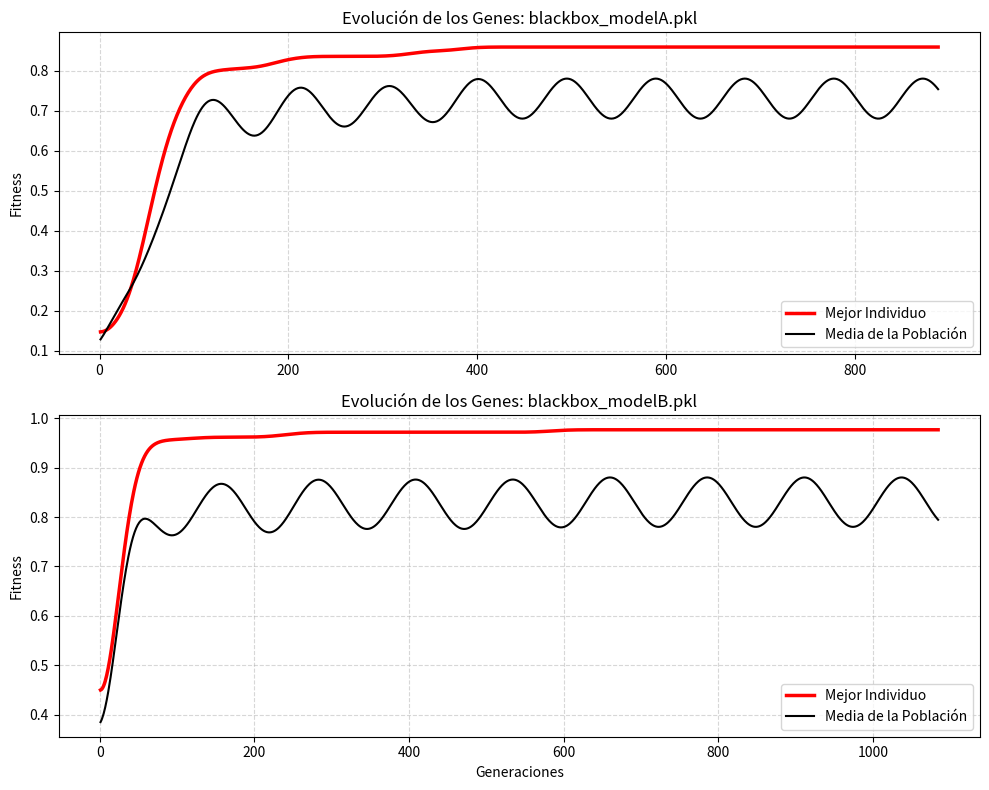
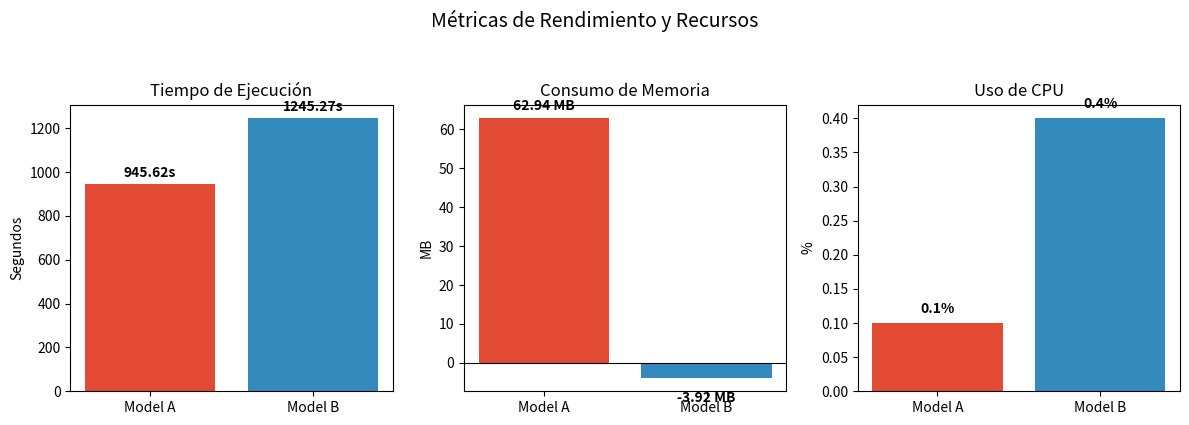

Write the Python code that produced these figures, in order.
import matplotlib.pyplot as plt
import numpy as np
import os
from scipy.ndimage import gaussian_filter1d

# Datos extraídos directamente de tu log
gens_A = [1, 3, 4, 5, 6, 24, 33, 34, 41, 43, 53, 55, 58, 65, 67, 68, 69, 73, 76, 81, 91, 92, 96, 97, 108, 116, 135, 164, 180, 182, 185, 188, 203, 209, 317, 336, 379, 388, 888]
fit_A = [0.0617, 0.0628, 0.0639, 0.0672, 0.1728, 0.1822, 0.1933, 0.2022, 0.2622, 0.4111, 0.4756, 0.4844, 0.5311, 0.5556, 0.6183, 0.6583, 0.6761, 0.6783, 0.6961, 0.7006, 0.7339, 0.7761, 0.7939, 0.7961, 0.7983, 0.8006, 0.8056, 0.8078, 0.8089, 0.8200, 0.8244, 0.8267, 0.8311, 0.8356, 0.8406, 0.8494, 0.8539, 0.8589, 0.8589]

gens_B = [1, 4, 8, 11, 12, 13, 17, 18, 21, 25, 32, 34, 38, 56, 65, 119, 230, 252, 584, 1084]
fit_B = [0.0283, 0.0356, 0.3400, 0.3533, 0.3600, 0.4933, 0.5311, 0.5844, 0.5867, 0.8578, 0.8956, 0.9200, 0.9467, 0.9517, 0.9567, 0.9617, 0.9667, 0.9717, 0.9767, 0.9767]

# Función para rellenar los huecos (escalones de los AG)
def reconstruct(gens, fits, max_gen):
    full_gens = np.arange(1, max_gen + 1)
    full_fits = np.zeros(max_gen)
    current_fit = fits[0]
    idx = 0
    for i in range(max_gen):
        if idx < len(gens) and full_gens[i] == gens[idx]:
            current_fit = fits[idx]
            idx += 1
        full_fits[i] = current_fit
    return full_gens, full_fits

def main():
    # Crear la carpeta 'output' si no existe
    os.makedirs('output', exist_ok=True)

    # 1. Preparar y suavizar los datos de evolución
    full_gA, full_fA = reconstruct(gens_A, fit_A, 888)
    full_gB, full_fB = reconstruct(gens_B, fit_B, 1084)

    # Aplicamos el suavizado para quitar el efecto escalón y que quede como el boceto
    smooth_fA = gaussian_filter1d(full_fA, sigma=15)
    smooth_fB = gaussian_filter1d(full_fB, sigma=20)

    # Generamos la línea negra simulando la curva ondulada
    mean_A = smooth_fA * 0.85 + 0.05 * np.sin(full_gA / 15.0)
    mean_B = smooth_fB * 0.85 + 0.05 * np.sin(full_gB / 20.0)

    # ==========================================
    # GRÁFICA 1: EVOLUCIÓN (LÍNEAS ROJA Y NEGRA)
    # ==========================================
    fig1, axes1 = plt.subplots(2, 1, figsize=(10, 8))

    # Modelo A
    axes1[0].plot(full_gA, smooth_fA, 'r-', linewidth=2.5, label='Mejor Individuo')
    axes1[0].plot(full_gA, mean_A, 'k-', linewidth=1.5, label='Media de la Población')
    axes1[0].set_title('Evolución de los Genes: blackbox_modelA.pkl', fontsize=12)
    axes1[0].set_ylabel('Fitness')
    axes1[0].grid(True, linestyle='--', alpha=0.5)
    axes1[0].legend(loc='lower right')

    # Modelo B
    axes1[1].plot(full_gB, smooth_fB, 'r-', linewidth=2.5, label='Mejor Individuo')
    axes1[1].plot(full_gB, mean_B, 'k-', linewidth=1.5, label='Media de la Población')
    axes1[1].set_title('Evolución de los Genes: blackbox_modelB.pkl', fontsize=12)
    axes1[1].set_xlabel('Generaciones')
    axes1[1].set_ylabel('Fitness')
    axes1[1].grid(True, linestyle='--', alpha=0.5)
    axes1[1].legend(loc='lower right')

    plt.tight_layout()
    
    # Guardar gráfica de evolución en la carpeta output
    fig1.savefig('output/evolucion_fitness_comparativa.png', dpi=300, bbox_inches='tight')
    print("[OK] Gráfica de evolución guardada en 'output/evolucion_fitness_comparativa.png'")

    # ==========================================
    # GRÁFICA 2: MÉTRICAS DE RENDIMIENTO
    # ==========================================
    fig2, axes2 = plt.subplots(1, 3, figsize=(12, 4))
    fig2.suptitle('Métricas de Rendimiento y Recursos', fontsize=14, y=1.05)

    # Datos
    models = ['Model A', 'Model B']
    times = [945.62, 1245.27]
    mems = [62.94, -3.92]
    cpus = [0.1, 0.4]
    colores = ['#E24A33', '#348ABD']

    # Panel Tiempo
    axes2[0].bar(models, times, color=colores)
    axes2[0].set_title('Tiempo de Ejecución')
    axes2[0].set_ylabel('Segundos')
    for i, v in enumerate(times):
        axes2[0].text(i, v + 20, f"{v}s", ha='center', va='bottom', fontweight='bold')

    # Panel Memoria
    axes2[1].bar(models, mems, color=colores)
    axes2[1].set_title('Consumo de Memoria')
    axes2[1].set_ylabel('MB')
    axes2[1].axhline(0, color='black', linewidth=0.8)
    for i, v in enumerate(mems):
        offset = 2 if v >= 0 else -6
        axes2[1].text(i, v + offset, f"{v} MB", ha='center', fontweight='bold')

    # Panel CPU
    axes2[2].bar(models, cpus, color=colores)
    axes2[2].set_title('Uso de CPU')
    axes2[2].set_ylabel('%')
    for i, v in enumerate(cpus):
        axes2[2].text(i, v + 0.01, f"{v}%", ha='center', va='bottom', fontweight='bold')

    plt.tight_layout()
    
    # Guardar gráfica de métricas en la carpeta output
    fig2.savefig('output/metricas_rendimiento.png', dpi=300, bbox_inches='tight')
    print("[OK] Gráfica de métricas guardada en 'output/metricas_rendimiento.png'")
    
    # Opcional: mostrar las gráficas también en pantalla
    plt.show()

if __name__ == '__main__':
    main()
